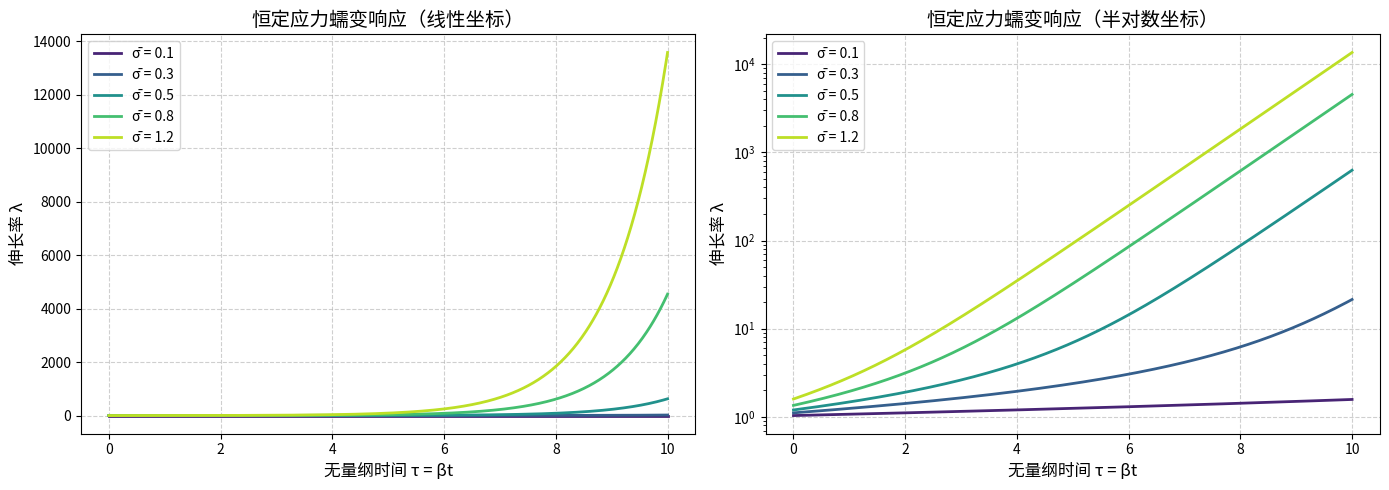

The matplotlib source for this figure:
"""
求解无量纲粘弹性积分方程
     σ̄ = e^{-τ}(λ - 1/λ²) + ∫₀^τ e^{-(τ-τ')} [ λ/λ'(τ')² - λ(τ')/λ² ] dτ'
得到恒定应力下的蠕变曲线 λ(τ)
方法：左矩形递推 + 牛顿迭代
"""

import numpy as np
import matplotlib.pyplot as plt

# ==================================================
# 核心求解函数（左矩形递推法，O(N) 高效）
# ==================================================
def solve_creep_dimensionless(sigma_bar, tau_max, N, tol=1e-10, max_iter=50):
    """
    使用左矩形递推法求解无量纲蠕变方程。

    参数：
        sigma_bar : 无量纲应力 σ/G0（常数）
        tau_max   : 最大无量纲时间
        N         : 时间步数
        tol       : 牛顿迭代收敛容差
        max_iter  : 最大迭代次数

    返回：
        tau : 无量纲时间数组 (长度 N+1)
        lam : 伸长率数组 (长度 N+1)
    """
    tau = np.linspace(0, tau_max, N+1)
    dtau = tau[1] - tau[0]
    lam = np.zeros(N+1)

    # ---------- 初始时刻 τ = 0 ----------
    def F0(lam_val):
        return (lam_val - 1.0/lam_val**2) - sigma_bar
    def dF0(lam_val):
        return 1.0 + 2.0/lam_val**3

    # 牛顿法求 λ₀
    lam_guess = 1.0
    while True:
        f = F0(lam_guess)
        df = dF0(lam_guess)
        lam_new = lam_guess - f/df
        if abs(lam_new - lam_guess) < tol:
            break
        lam_guess = lam_new
    lam[0] = lam_new

    # 积分递推量 A, B 初值
    A = 0.0   # A_n = ∫ e^{-(τ_n-τ')} / λ²(τ') dτ'
    B = 0.0   # B_n = ∫ e^{-(τ_n-τ')} λ(τ') dτ'
    exp_dtau = np.exp(-dtau)

    # ---------- 时间步进 ----------
    for n in range(1, N+1):
        # 左矩形递推更新 A, B
        A = exp_dtau * A + dtau * exp_dtau / (lam[n-1]**2)
        B = exp_dtau * B + dtau * exp_dtau * lam[n-1]

        exp_tau_n = np.exp(-tau[n])

        # 牛顿法求解 λ_n
        lam_k = lam[n-1]
        for _ in range(max_iter):
            lam2 = lam_k**2
            lam3 = lam_k**3

            # 方程 F(λ) = 0
            F_val = (exp_tau_n * (lam_k - 1.0/lam2) +
                     lam_k * A - B / lam2 - sigma_bar)

            # 导数 dF/dλ
            dF_val = (exp_tau_n * (1.0 + 2.0/lam3) +
                      A + 2.0 * B / lam3)

            lam_new = lam_k - F_val / dF_val
            if abs(lam_new - lam_k) < tol:
                lam[n] = lam_new
                break
            lam_k = lam_new
        else:
            print(f"  警告：τ = {tau[n]:.4f} 处牛顿法未收敛，残差 = {F_val:.3e}")
            lam[n] = lam_new   # 即使未收敛也继续

    return tau, lam


# ==================================================
# 可选：直接矩形求和版本（用于验证，O(N²)）
# ==================================================
def solve_by_direct_sum(sigma_bar, tau_max, N, tol=1e-10, max_iter=50):
    """
    使用直接左矩形求和（无递推）求解，更直观但较慢。
    """
    tau = np.linspace(0, tau_max, N+1)
    dtau = tau[1] - tau[0]
    lam = np.zeros(N+1)

    # 初值求解
    def F0(lam_val): return (lam_val - 1.0/lam_val**2) - sigma_bar
    def dF0(lam_val): return 1.0 + 2.0/lam_val**3
    lam_guess = 1.0
    while True:
        f = F0(lam_guess)
        df = dF0(lam_guess)
        lam_new = lam_guess - f/df
        if abs(lam_new - lam_guess) < tol:
            break
        lam_guess = lam_new
    lam[0] = lam_new

    for n in range(1, N+1):
        tau_n = tau[n]
        exp_tau_n = np.exp(-tau_n)

        # 直接求和计算系数 C_n, D_n
        C_sum = 0.0
        D_sum = 0.0
        for j in range(n):
            exp_diff = np.exp(-(tau_n - tau[j]))
            C_sum += exp_diff / (lam[j]**2)
            D_sum += exp_diff * lam[j]

        C_n = exp_tau_n + dtau * C_sum
        D_n = exp_tau_n + dtau * D_sum

        lam_k = lam[n-1]
        for _ in range(max_iter):
            lam2 = lam_k**2
            lam3 = lam_k**3
            F_val = lam_k * C_n - D_n / lam2 - sigma_bar
            dF_val = C_n + 2.0 * D_n / lam3
            lam_new = lam_k - F_val / dF_val
            if abs(lam_new - lam_k) < tol:
                lam[n] = lam_new
                break
            lam_k = lam_new
        else:
            print(f"  警告：τ = {tau_n:.4f} 处未收敛")
            lam[n] = lam_new

    return tau, lam


# ==================================================
# 主程序：批量计算、绘图、保存数据
# ==================================================
if __name__ == "__main__":
    # ------------------- 参数设置 -------------------
    sigma_bars = [0.1, 0.3, 0.5, 0.8, 1.2]   # 多个无量纲应力值
    tau_max = 10.0                           # 最大无量纲时间
    N = 800                                  # 时间步数
    save_data = True                         # 是否保存结果到文件

    # 颜色循环
    colors = plt.cm.viridis(np.linspace(0.1, 0.9, len(sigma_bars)))

    # 创建图形：左为线性坐标，右为半对数坐标
    fig, (ax1, ax2) = plt.subplots(1, 2, figsize=(14, 5))

    # ------------------- 对每个应力值计算 -------------------
    for i, sigma in enumerate(sigma_bars):
        print(f"正在计算 σ̄ = {sigma} ...", end=" ")
        tau, lam = solve_creep_dimensionless(sigma, tau_max, N)
        print("完成")

        # 绘制曲线
        ax1.plot(tau, lam, color=colors[i], linewidth=2, label=f'σ̄ = {sigma}')
        ax2.semilogy(tau, lam, color=colors[i], linewidth=2, label=f'σ̄ = {sigma}')

        # 可选：保存数据
        if save_data:
            np.savetxt(f"creep_sigma_{sigma:.2f}.txt",
                       np.column_stack((tau, lam)),
                       header="tau\tlambda", fmt="%.6f")

    # ------------------- 图表装饰 -------------------
    ax1.set_xlabel('无量纲时间 τ = βt', fontsize=12)
    ax1.set_ylabel('伸长率 λ', fontsize=12)
    ax1.set_title('恒定应力蠕变响应（线性坐标）', fontsize=14)
    ax1.grid(True, linestyle='--', alpha=0.6)
    ax1.legend()

    ax2.set_xlabel('无量纲时间 τ = βt', fontsize=12)
    ax2.set_ylabel('伸长率 λ', fontsize=12)
    ax2.set_title('恒定应力蠕变响应（半对数坐标）', fontsize=14)
    ax2.grid(True, linestyle='--', alpha=0.6)
    ax2.legend()

    plt.tight_layout()
    plt.savefig("creep_curves.png", dpi=300, bbox_inches='tight')
    plt.show()

    # ------------------- 输出初始伸长率与末期伸长率 -------------------
    print("\n应力值\t初始伸长率 λ(0⁺)\t最终伸长率 λ(τ_max)")
    for sigma in sigma_bars:
        tau, lam = solve_creep_dimensionless(sigma, tau_max, N)
        print(f"{sigma:.2f}\t{lam[0]:.6f}\t\t{lam[-1]:.6f}")

    print("\n所有计算完成，图表已保存为 creep_curves.png")
